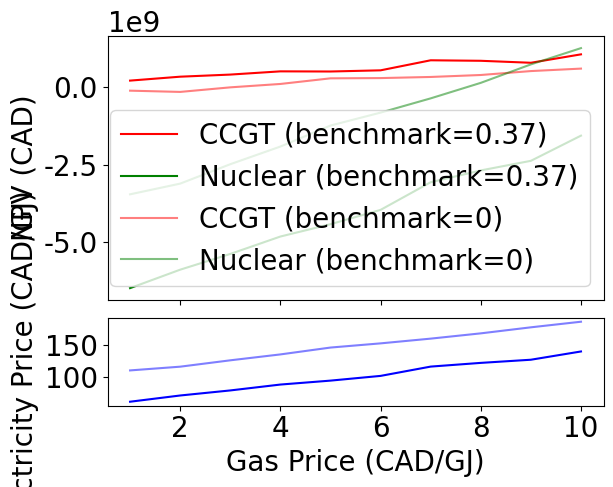

This figure's Python source:
import numpy as np
import matplotlib.pyplot as plt
import matplotlib.gridspec as gridspec
from dataclasses import dataclass

plt.rcParams['font.family'] = 'Times New Roman'
plt.rcParams['font.size'] = '20'

HOURS_PER_DAY = 24
DAYS_PER_YEAR = 365
N_SIM = 1
GAS_OPEX = 5
uranium_price = 0.94 #CAD/GJ
uranium_conversion = 10.8
TIME = 10*365 #days
ANNUAL_DISCOUNT_RATE = 0.05
DISCOUNT_RATE = (1 + ANNUAL_DISCOUNT_RATE) ** (1/DAYS_PER_YEAR) - 1

def daily_loan_payment(principle, rate, number_of_payments):
    return principle * (rate * (1+rate)**number_of_payments)/((1+rate)**number_of_payments-1)

ccgt_build_cost = 1.5 * 10 ** 9 #loan
ccgt_capacity_factor = 0.60 #% of time operating
ccgt_loan_payment = daily_loan_payment(ccgt_build_cost, DISCOUNT_RATE, TIME)
ccgt_capacity = 1000 #MW
ccgt_fixed_om = 30 * 1.37 * 10 ** 6 /365
ccgt_opex = 5 # $/MWh
    
nuc_build_cost = 8 * 10 ** 9#loan
nuc_loan_payment = daily_loan_payment(nuc_build_cost, DISCOUNT_RATE, TIME)
nuc_capacity_factor = 0.9 #% of time operating
nuc_capacity = 1000 #MW
nuc_fixed_om = 150 * 1.37 * 10 ** 6 / 365 # $/day
nuc_opex = 30 # $/MWh

@dataclass
class GasPriceConfig:
    starting_price: float = 1.5
    
@dataclass
class CarbonPriceConfig:
    increase_days: int = 4*365
    start: int = 95
    end: int = 170
    
@dataclass
class ElectricityPriceConfig:
    scarcity_prob: float =0.05
    scarcity_price: float = 500 #$/MWh
    t_on_margin_low_eff_gas: float = 0.68 #% of time on margin
    t_on_margin_high_eff_gas: float = 0.21 #% of time on margin
    t_on_margin_zero_price: float = 0.06 #% of time on margin
    t_on_margin_hydro: float = 0.037 #% of time on margin
    t_on_margin_other: float = 0.013 #% of time on margin
    
@dataclass
class CostGasGenConfig:
    heat_rate: float #GJ/MWh
    co2_intensity: float #tonnesCO2e/MWh
    tier_benchmark: float = 0.37
    
COST_LOW_EFF_GAS_GEN_CONFIG = CostGasGenConfig(heat_rate=11, co2_intensity=0.58)
COST_HIGH_EFF_GAS_GEN_CONFIG = CostGasGenConfig(heat_rate=6.5, co2_intensity=0.37)

@dataclass
class CostNuclearGenConfig:
    fuel_conversion: float #kg/MWh

def gas_price_path(config: GasPriceConfig) -> np.ndarray:
    return np.array([config.starting_price] * TIME)

def carbon_price_path(config: CarbonPriceConfig) -> np.ndarray:
    increasing = np.linspace(config.start, config.end, config.increase_days)
    flat = np.full(TIME - config.increase_days, config.end)
    return np.concatenate([increasing, flat])

def gas_gen_opex(gas_price, carbon_price, config: CostGasGenConfig) -> float:
    fuel_cost = config.heat_rate * gas_price
    carbon_cost = carbon_price * (config.co2_intensity - config.tier_benchmark)
    return fuel_cost + GAS_OPEX + carbon_cost

def electricity_price(gas_price, carbon_price, config: ElectricityPriceConfig, low_eff_config: CostGasGenConfig = None, high_eff_config: CostGasGenConfig = None) -> float:
    if low_eff_config is None:
        low_eff_config = COST_LOW_EFF_GAS_GEN_CONFIG
    if high_eff_config is None:
        high_eff_config = COST_HIGH_EFF_GAS_GEN_CONFIG
    low_eff_gas_cost = gas_gen_opex(gas_price, carbon_price, low_eff_config)
    high_eff_gas_cost = gas_gen_opex(gas_price, carbon_price, high_eff_config)
    zero_price_cost = 0
    hydro_cost = 80 #$/MWh - from FIGURE 18: Annual Achieved Price by Technology
    other_cost = 40 #$/MWh - from FIGURE 18: Annual Achieved Price by Technology
    
    base_price = (
        low_eff_gas_cost * config.t_on_margin_low_eff_gas +
        high_eff_gas_cost * config.t_on_margin_high_eff_gas +
        zero_price_cost * config.t_on_margin_zero_price +
        hydro_cost * config.t_on_margin_hydro +
        other_cost * config.t_on_margin_other)
    
    if np.random.rand() < config.scarcity_prob:
        return config.scarcity_price
    return base_price

def ccgt_cashflow(gas_price, electricity_price, carbon_price, discount, high_eff_config: CostGasGenConfig = None) -> float:
    if high_eff_config is None:
        high_eff_config = COST_HIGH_EFF_GAS_GEN_CONFIG
    mwh_per_day = ccgt_capacity * ccgt_capacity_factor * HOURS_PER_DAY
    revenue =  electricity_price * mwh_per_day
    opex = gas_gen_opex(gas_price, carbon_price, high_eff_config) * mwh_per_day
    fixed_cost = ccgt_fixed_om
    debt_payment = ccgt_loan_payment
    return (revenue - opex - fixed_cost - debt_payment) * discount

def nuc_cashflow(electricity_price, discount) -> float:
    mwh_per_day = nuc_capacity * nuc_capacity_factor * HOURS_PER_DAY
    revenue =  electricity_price * mwh_per_day
    opex = uranium_conversion * uranium_price * mwh_per_day + nuc_opex
    fixed_cost = nuc_fixed_om
    debt_payment = nuc_loan_payment
    return (revenue - opex - fixed_cost - debt_payment) * discount

discounts = np.array([1/((1+DISCOUNT_RATE)**t) for t in range(TIME)])

ccgt_npvs = []
nuc_npvs = []
avg_elec_prices = []
fixed_gas_prices = np.linspace(1, 10, 10)
tier_benchmarks = [0.37, 0]
ccgt_npvs_by_benchmark = []
nuc_npvs_by_benchmark = []
avg_elec_prices_by_benchmark = []

for benchmark in tier_benchmarks:
    ccgt_npvs_benchmark = []
    nuc_npvs_benchmark = []
    avg_elec_prices_benchmark = []
    
    for price in fixed_gas_prices:
        window = 180
        
        # Create gas configs with current benchmark
        low_eff_config = CostGasGenConfig(heat_rate=11, co2_intensity=0.58, tier_benchmark=benchmark)
        high_eff_config = CostGasGenConfig(heat_rate=6.5, co2_intensity=0.37, tier_benchmark=benchmark)

        gas_prices = gas_price_path(GasPriceConfig(starting_price=price))
        gas_prices_moving_avg = np.convolve(gas_prices, np.ones(window)/window, mode='same')

        carbon_prices = carbon_price_path(CarbonPriceConfig())

        electricity_prices = np.array([electricity_price(gas_prices[t], carbon_prices[t], ElectricityPriceConfig(), low_eff_config, high_eff_config) for t in range (TIME)])

        gas_cash = np.array([ccgt_cashflow(gas_prices[t], electricity_prices[t], carbon_prices[t], discounts[t], high_eff_config) for t in range (TIME)])

        nuc_cash = np.array([nuc_cashflow(electricity_prices[t], discounts[t]) for t in range (TIME)])

        ccgt_npvs_benchmark.append(np.sum(gas_cash))
        nuc_npvs_benchmark.append(np.sum(nuc_cash))
        avg_elec_prices_benchmark.append(np.sum(electricity_prices)/TIME)
    
    ccgt_npvs_by_benchmark.append(ccgt_npvs_benchmark)
    nuc_npvs_by_benchmark.append(nuc_npvs_benchmark)
    avg_elec_prices_by_benchmark.append(avg_elec_prices_benchmark)
    
fig = plt.figure()
gs = gridspec.GridSpec(2, 1, height_ratios=[3, 1], hspace=0.1)

ax1 = fig.add_subplot(gs[0])
ax2 = fig.add_subplot(gs[1])

for i, benchmark in enumerate(tier_benchmarks):
    alpha = 1.0 if i == 0 else 0.5
    ax1.plot(fixed_gas_prices, ccgt_npvs_by_benchmark[i], color='red', alpha=alpha, label=f'CCGT (benchmark={benchmark})')
    ax1.plot(fixed_gas_prices, nuc_npvs_by_benchmark[i], color='green', alpha=alpha, label=f'Nuclear (benchmark={benchmark})')
    ax2.plot(fixed_gas_prices, avg_elec_prices_by_benchmark[i], color='blue', alpha=alpha, label=f'Electricity Price (benchmark={benchmark})')

ax1.set_ylabel('NPV (CAD)')
ax1.set_xlabel('Gas Price (CAD/GJ)')
ax1.legend(loc='lower right')
ax1.label_outer()

ax2.set_ylabel('Electricity Price (CAD/GJ)')
ax2.set_xlabel('Gas Price (CAD/GJ)')

plt.show()
